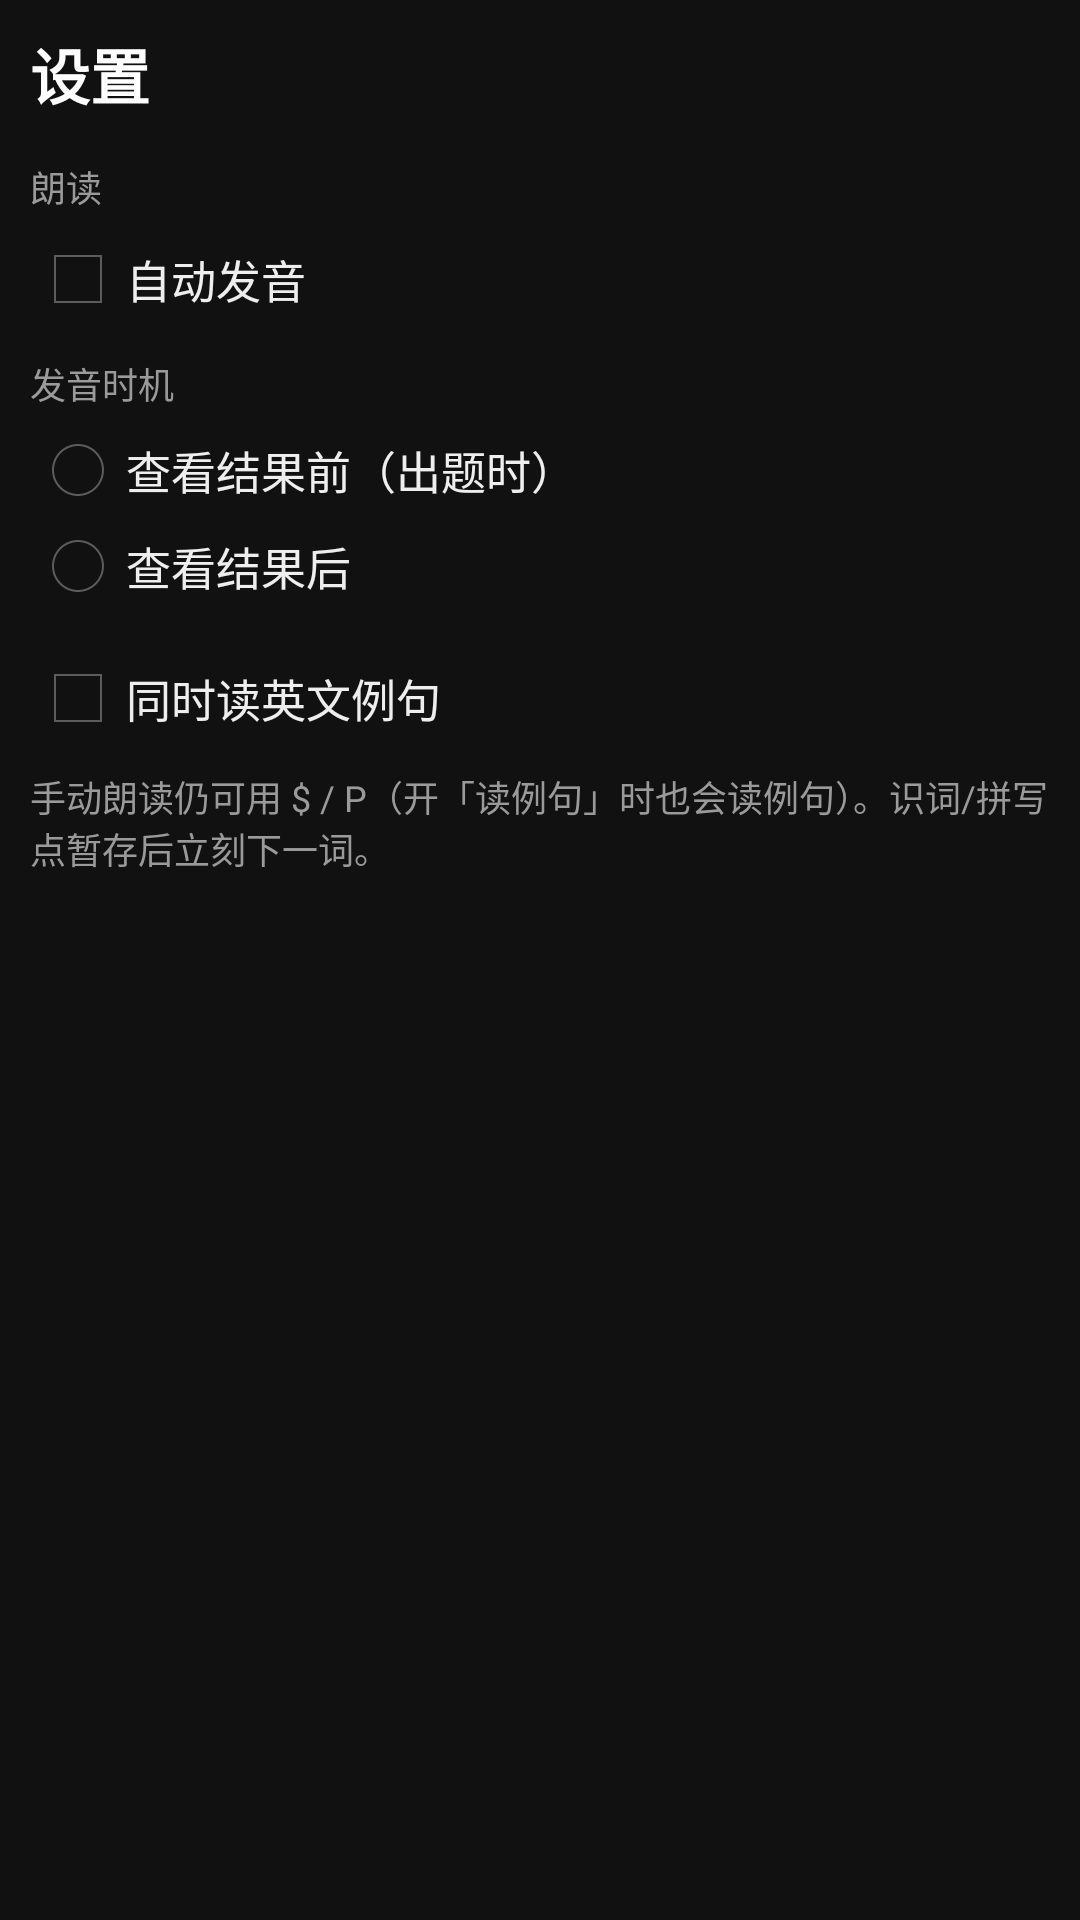

Here is an Android app screen rendered from its layout file. Give the layout XML and the strings, colors and styles it references.
<!-- AndroidManifest.xml: application theme AppTheme -->
<!-- res/layout/activity_settings.xml -->
<?xml version="1.0" encoding="utf-8"?>
<ScrollView xmlns:android="http://schemas.android.com/apk/res/android"
    android:layout_width="match_parent"
    android:layout_height="match_parent"
    android:background="@color/bg"
    android:padding="10dp">

    <LinearLayout
        android:layout_width="match_parent"
        android:layout_height="wrap_content"
        android:orientation="vertical">

        <TextView
            android:layout_width="match_parent"
            android:layout_height="wrap_content"
            android:text="@string/settings_title"
            android:textColor="@color/word"
            android:textSize="20sp"
            android:textStyle="bold" />

        <TextView
            android:layout_width="match_parent"
            android:layout_height="wrap_content"
            android:layout_marginTop="14dp"
            android:text="@string/settings_speak_section"
            android:textColor="@color/text_dim"
            android:textSize="12sp" />

        <CheckBox
            android:id="@+id/chkAutoSpeak"
            android:layout_width="match_parent"
            android:layout_height="wrap_content"
            android:layout_marginTop="6dp"
            android:text="@string/settings_auto_speak"
            android:textColor="@color/text"
            android:textSize="15sp" />

        <TextView
            android:id="@+id/speakWhenLabel"
            android:layout_width="match_parent"
            android:layout_height="wrap_content"
            android:layout_marginTop="10dp"
            android:text="@string/settings_speak_when"
            android:textColor="@color/text_dim"
            android:textSize="12sp" />

        <RadioGroup
            android:id="@+id/speakWhenGroup"
            android:layout_width="match_parent"
            android:layout_height="wrap_content"
            android:layout_marginTop="4dp"
            android:orientation="vertical">

            <RadioButton
                android:id="@+id/radioSpeakBefore"
                android:layout_width="match_parent"
                android:layout_height="wrap_content"
                android:text="@string/settings_speak_before"
                android:textColor="@color/text"
                android:textSize="15sp" />

            <RadioButton
                android:id="@+id/radioSpeakAfter"
                android:layout_width="match_parent"
                android:layout_height="wrap_content"
                android:text="@string/settings_speak_after"
                android:textColor="@color/text"
                android:textSize="15sp" />
        </RadioGroup>

        <CheckBox
            android:id="@+id/chkSpeakExample"
            android:layout_width="match_parent"
            android:layout_height="wrap_content"
            android:layout_marginTop="12dp"
            android:text="@string/settings_speak_example"
            android:textColor="@color/text"
            android:textSize="15sp" />

        <TextView
            android:layout_width="match_parent"
            android:layout_height="wrap_content"
            android:layout_marginTop="8dp"
            android:text="@string/settings_speak_hint"
            android:textColor="@color/text_dim"
            android:textSize="12sp" />
    </LinearLayout>
</ScrollView>
<!-- resources referenced by this layout -->
<resources>
  <color name="bg">#FF111111</color>
  <color name="text">#FFEEEEEE</color>
  <color name="text_dim">#FF9A9A9A</color>
  <color name="word">#FFFFFFFF</color>
  <string name="settings_auto_speak">自动发音</string>
  <string name="settings_speak_after">查看结果后</string>
  <string name="settings_speak_before">查看结果前（出题时）</string>
  <string name="settings_speak_example">同时读英文例句</string>
  <string name="settings_speak_hint">手动朗读仍可用 $ / P（开「读例句」时也会读例句）。识词/拼写点暂存后立刻下一词。</string>
  <string name="settings_speak_section">朗读</string>
  <string name="settings_speak_when">发音时机</string>
  <string name="settings_title">设置</string>
  <style name="AppTheme" parent="android:Theme.Holo.NoActionBar">
          <item name="android:windowBackground">@color/bg</item>
          <item name="android:colorBackground">@color/bg</item>
          <item name="android:textColor">@color/text</item>
          <item name="android:textColorPrimary">@color/text</item>
          <item name="android:textColorHint">@color/text_dim</item>
          <item name="android:editTextColor">@color/text</item>
      </style>
</resources>
